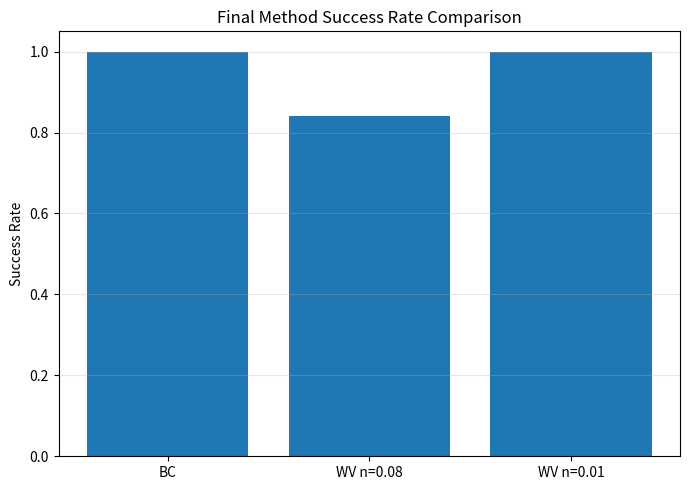
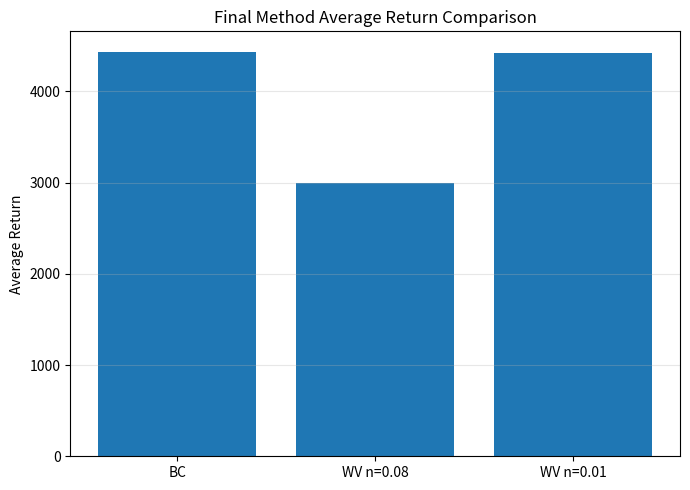

The script that saved these images, in order:
from pathlib import Path
import matplotlib
matplotlib.use("Agg")
import matplotlib.pyplot as plt

out_dir = Path("reports/figures_compare")
out_dir.mkdir(parents=True, exist_ok=True)

methods = ["BC", "WV n=0.08", "WV n=0.01"]

success_rates = [1.0, 0.84, 1.0]
avg_returns = [4435.032928368929, 2993.682969332866, 4414.037310720415]

plt.figure(figsize=(7, 5))
plt.bar(methods, success_rates)
plt.ylabel("Success Rate")
plt.title("Final Method Success Rate Comparison")
plt.ylim(0, 1.05)
plt.grid(True, axis="y", alpha=0.3)
plt.tight_layout()
plt.savefig(out_dir / "final_method_success_rate_comparison.png", dpi=220)
plt.close()

plt.figure(figsize=(7, 5))
plt.bar(methods, avg_returns)
plt.ylabel("Average Return")
plt.title("Final Method Average Return Comparison")
plt.grid(True, axis="y", alpha=0.3)
plt.tight_layout()
plt.savefig(out_dir / "final_method_avg_return_comparison.png", dpi=220)
plt.close()

print("Saved final comparison figures to:", out_dir)
